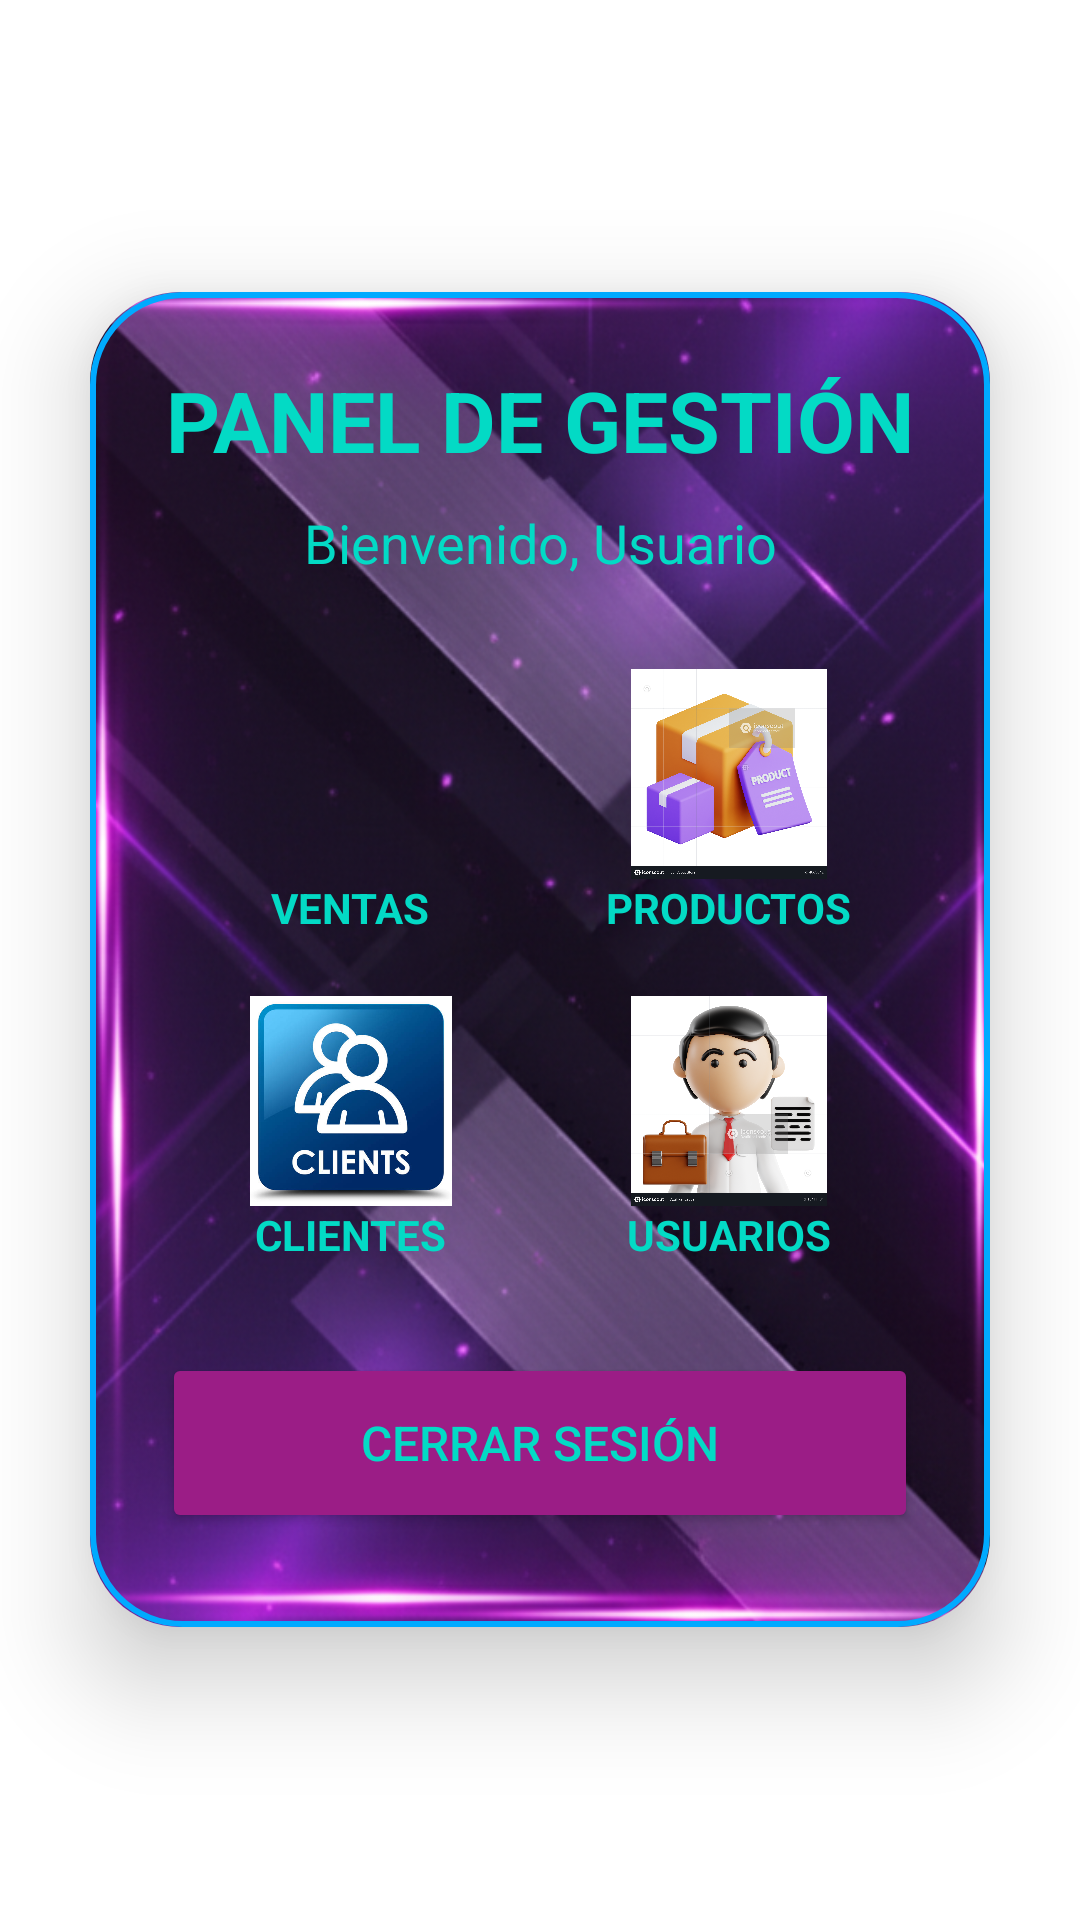

Produce the Android XML layout that renders to this screen, including the resource entries it uses.
<!-- AndroidManifest.xml: application theme Theme.APPalumi -->
<!-- res/layout/activity_panel.xml -->
<?xml version="1.0" encoding="utf-8"?>
<LinearLayout
    xmlns:android="http://schemas.android.com/apk/res/android"
    xmlns:app="http://schemas.android.com/apk/res-auto"
    xmlns:tools="http://schemas.android.com/tools"
    android:id="@+id/main"
    android:layout_width="match_parent"
    android:layout_height="match_parent"
    android:orientation="vertical"
    android:gravity="center"
    android:background="@drawable/fondo"
    tools:context=".app.PanelActivity">

    <androidx.cardview.widget.CardView
        android:layout_width="match_parent"
        android:layout_height="wrap_content"
        android:layout_margin="30dp"
        app:cardCornerRadius="30dp"
        app:cardElevation="20dp">

        <LinearLayout
            android:layout_width="match_parent"
            android:layout_height="445dp"
            android:background="@drawable/combined_background"
            android:orientation="vertical"
            android:padding="24dp">

            
            <TextView
                android:layout_width="match_parent"
                android:layout_height="wrap_content"
                android:layout_marginBottom="10dp"
                android:text="PANEL DE GESTIÓN"
                android:textAlignment="center"
                android:textColor="@color/teal_200"
                android:textSize="28sp"
                android:textStyle="bold" />

            
            <TextView
                android:id="@+id/welcomeText"
                android:layout_width="match_parent"
                android:layout_height="wrap_content"
                android:layout_marginBottom="20dp"
                android:text="Bienvenido, Usuario"
                android:textAlignment="center"
                android:textColor="@color/teal_200"
                android:textSize="18sp" />

            <GridLayout
                android:id="@+id/gridPanel"
                android:layout_width="match_parent"
                android:layout_height="wrap_content"
                android:layout_marginBottom="20dp"
                android:alignmentMode="alignMargins"
                android:columnCount="2"
                android:rowCount="2"
                android:rowOrderPreserved="false">

                
                <LinearLayout
                    android:layout_width="0dp"
                    android:layout_height="wrap_content"
                    android:layout_columnWeight="1"
                    android:gravity="center"
                    android:orientation="vertical"
                    android:padding="10dp">

                    <ImageView
                        android:layout_width="70dp"
                        android:layout_height="70dp"
                        android:src="@drawable/ventas" />

                    <TextView
                        android:layout_width="wrap_content"
                        android:layout_height="wrap_content"
                        android:text="VENTAS"
                        android:textColor="@color/teal_200"
                        android:textStyle="bold" />
                </LinearLayout>

                
                <LinearLayout
                    android:layout_width="0dp"
                    android:layout_height="wrap_content"
                    android:layout_columnWeight="1"
                    android:gravity="center"
                    android:orientation="vertical"
                    android:padding="10dp">

                    <ImageView
                        android:layout_width="70dp"
                        android:layout_height="70dp"
                        android:src="@drawable/producto" />

                    <TextView
                        android:layout_width="wrap_content"
                        android:layout_height="wrap_content"
                        android:text="PRODUCTOS"
                        android:textColor="@color/teal_200"
                        android:textStyle="bold" />
                </LinearLayout>

                
                <LinearLayout
                    android:layout_width="0dp"
                    android:layout_height="wrap_content"
                    android:layout_columnWeight="1"
                    android:gravity="center"
                    android:orientation="vertical"
                    android:padding="10dp">

                    <ImageView
                        android:layout_width="70dp"
                        android:layout_height="70dp"
                        android:src="@drawable/clientes" />

                    <TextView
                        android:layout_width="wrap_content"
                        android:layout_height="wrap_content"
                        android:text="CLIENTES"
                        android:textColor="@color/teal_200"
                        android:textStyle="bold" />
                </LinearLayout>

                
                <LinearLayout
                    android:layout_width="0dp"
                    android:layout_height="wrap_content"
                    android:layout_columnWeight="1"
                    android:gravity="center"
                    android:orientation="vertical"
                    android:padding="10dp">

                    <ImageView
                        android:layout_width="70dp"
                        android:layout_height="70dp"
                        android:src="@drawable/usuario" />

                    <TextView
                        android:layout_width="wrap_content"
                        android:layout_height="wrap_content"
                        android:text="USUARIOS"
                        android:textColor="@color/teal_200"
                        android:textStyle="bold" />
                </LinearLayout>

            </GridLayout>

            
            <Button
                android:id="@+id/btnCerrarSesion"
                android:layout_width="match_parent"
                android:layout_height="60dp"
                android:backgroundTint="@color/purple"
                android:text="Cerrar Sesión"
                android:textColor="@color/teal_200"
                android:textSize="16sp"
                app:cornerRadius="20dp"
                app:strokeColor="@color/blue_border"
                app:strokeWidth="2dp"/>

        </LinearLayout>
    </androidx.cardview.widget.CardView>

</LinearLayout>
<!-- resources referenced by this layout -->
<resources>
  <color name="blue_border">#007BFF</color>
  <color name="purple">#9B1D86</color>
  <color name="teal_200">#FF03DAC5</color>
  <!-- drawable clientes: jpg bitmap (drawable, 34433 bytes) -->
  <!-- drawable combined_background (drawable) -->
  <?xml version="1.0" encoding="utf-8"?>
  <layer-list xmlns:android="http://schemas.android.com/apk/res/android">
  
  
      <item android:drawable="@drawable/fondo2" />
  
      
      <item>
          <shape android:shape="rectangle">
              <solid android:color="@android:color/transparent"/>
              <stroke
                  android:width="2dp"
                  android:color="#FF00AAFF"/>
              <corners android:radius="30dp"/>
              <padding android:left="8dp" android:right="8dp"
                  android:top="8dp" android:bottom="8dp"/>
          </shape>
      </item>
  
  </layer-list>
  <!-- drawable producto: png bitmap (drawable, 915729 bytes) -->
  <!-- drawable usuario: png bitmap (drawable, 928696 bytes) -->
  <style name="Theme.APPalumi" parent="Theme.MaterialComponents.DayNight.NoActionBar">
          
          <item name="colorPrimary">@color/purple_500</item>
          <item name="colorPrimaryVariant">@color/purple_700</item>
          <item name="colorOnPrimary">@color/white</item>
          
          <item name="colorSecondary">@color/teal_200</item>
          <item name="colorSecondaryVariant">@color/teal_700</item>
          <item name="colorOnSecondary">@color/black</item>
          
          <item name="android:statusBarColor">?attr/colorPrimaryVariant</item>
          
      </style>
  <!-- drawable fondo2: png bitmap (drawable, 513605 bytes) -->
  <color name="purple_500">#FF6200EE</color>
  <color name="purple_700">#FF3700B3</color>
  <color name="white">#FFFFFFFF</color>
  <color name="teal_700">#FF018786</color>
  <color name="black">#FF000000</color>
</resources>
